The GitHub repository jhonesis/Dataset-satellite-fire contains a labelled image folder "Dataset" with 2 categories: satellite imagery with fire, satellite imagery without fire. Examples follow, each with its label.

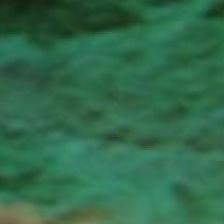
Label: satellite imagery without fire

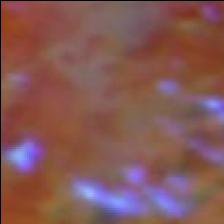
Label: satellite imagery with fire

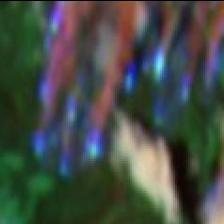
Label: satellite imagery with fire

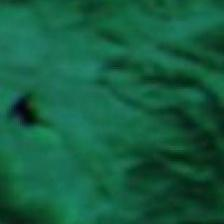
Label: satellite imagery without fire

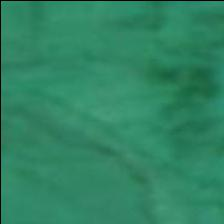
Label: satellite imagery without fire

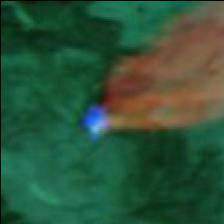
Label: satellite imagery with fire
